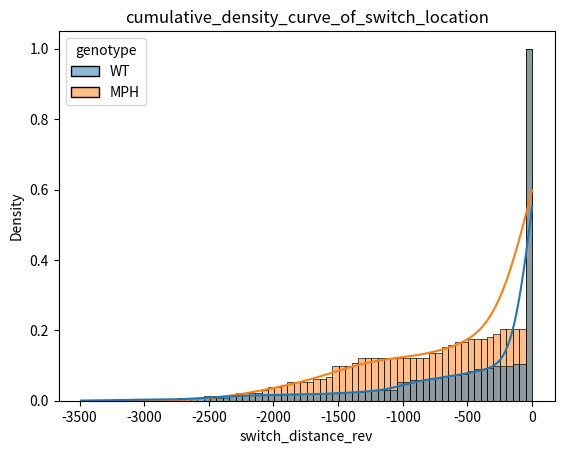

The script that saved this image: (Note: this script raises an exception after producing the figure.)
import pandas as pd
import matplotlib.pyplot as plt
import seaborn as sns

# wt = 39417
wt = [0, 0, 0, 0, 0, 0, 0, 0, 0, 0, 0, 0, 0, 0, 0, 0, 0, 0, 0, 0, 0, 0, 0, 0, 0, 0, 0, 0, 0, 0, 0, 0, 0, 0, 0, 0, 0,
      0, 0, 0, 0, 0, 0, 0, 0, 0, 0, 0, 0, 0, 0, 0, 0, 0, 0, 0, 0, 0, 0, 0, 0, 0, 0, 0, 0, 0, 0, 0, 0, 0, 0, 0, 0, 0,
      0, 0, 0, 0, 0, 0, 0, 0, 0, 0, 0, 0, 0, 0, 0, 0, 0, 0, 0, 0, 0, 0, 0, 0, 0, 0, 0, 0, 0, 0, 0, 0, 0, 0, 0, 0, 0,
      0, 0, 0, 0, 0, 0, 0, 0, 0, 0, 0, 0, 0, 0, 0, 0, 0, 0, 0, 0, 0, 0, 0, 0, 0, 0, 0, 0, 0, 0, 0, 0, 0, 0, 0, 0, 0,
      0, 0, 0, 0, 0, 0, 0, 0, 0, 0, 0, 0, 0, 0, 0, 0, 0, 0, 0, 0, 0, 0, 0, 0, 0, 0, 0, 0, 0, 0, 0, 0, 0, 0, 0, 0, 0,
      0, 0, 0, 0, 0, 0, 0, 0, 0, 0, 0, 0, 0, 0, 0, 0, 0, 0, 0, 0, 0, 0, 0, 0, 0, 0, 0, 0, 0, 0, 0, 0, 0, 0, 0, 0, 0,
      0, 0, 0, 0, 0, 0, 0, 0, 0, 0, 0, 0, 0, 0, 0, 0, 0, 0, 0, 0, 0, 0, 0, 0, 0, 0, 0, 0, 0, 0, 0, 0, 0, 0, 0, 0, 0,
      0, 0, 0, 0, 0, 0, 0, 0, 0, 0, 0, 0, 0, 0, 0, 0, 0, 0, 0, 0, 0, 0, 0, 144, 213, 286, 400, 455, 455, 457, 490, 523,
      607, 624, 655, 694, 751, 775, 801, 908, 921, 937, 1018, 1023, 1024, 1024, 1039, 1045, 1046, 1245, 1266, 1607, 1935, 2266, 2274, 2519, 2521, 3171, 3487]
wt_r1 = [0, 0, 0, 0, 0, 0, 0, 0, 0, 0, 0, 0, 0, 0, 0, 0, 0, 0, 0, 0, 0, 0, 0, 0, 0, 0, 0, 0, 0, 0, 0, 0, 0, 0, 0, 0, 0,
         0, 0, 0, 0, 0, 0, 0, 0, 0, 0, 0, 0, 0, 0, 0, 0, 0, 0, 0, 0, 0, 0, 0, 0, 0, 0, 0, 0, 0, 0, 0, 0, 0, 0, 0, 0, 0,
         0, 0, 0, 0, 0, 0, 0, 0, 0, 0, 0, 0, 0, 0, 142, 340, 429, 1025, 1025, 1398, 2705]
wt_r2 = [0, 0, 0, 0, 0, 0, 0, 0, 0, 0, 0, 0, 0, 0, 0, 0, 0, 0, 0, 0, 0, 0, 0, 0, 0, 0, 0, 0, 0, 0, 0, 0, 0, 0, 0, 0, 0,
         0, 0, 0, 0, 0, 0, 0, 0, 0, 0, 0, 0, 0, 0, 0, 0, 278, 397, 1019, 1024, 1526, 2522]

mph_7172 = [0, 0, 0, 0, 0, 0, 0, 0, 0, 0, 0, 0, 0, 0, 0, 0, 0, 0, 0, 0, 0, 0, 0, 0, 0, 0, 0, 0, 0, 0, 0, 0, 0, 0, 0, 0, 0,
            0, 0, 0, 0, 0, 0, 0, 0, 0, 0, 0, 0, 0, 0, 0, 0, 0, 0, 0, 0, 0, 0, 0, 0, 0, 0, 0, 0, 0, 0, 0, 0, 0, 0, 0, 0, 0,
            204, 292, 459, 556, 601, 693, 696, 776, 1330, 1338, 1525, 1525, 1525, 1527, 1863, 1916, 2024, 2068, 2268, 2320]
mph_7302 = [0, 0, 0, 0, 0, 0, 0, 0, 0, 0, 0, 0, 0, 0, 0, 0, 0, 0, 0, 0, 0, 0, 0, 0, 0, 0, 0, 0, 0, 0, 0, 221, 319, 754, 1370, 1559, 1690, 2518]

all_wt = wt + wt_r1 + wt_r2

all_mph = mph_7172 + mph_7302

df_wt = pd.DataFrame(data={'switch_distance': all_wt, 'genotype': 'WT'})
df_mph = pd.DataFrame(data={'switch_distance': all_mph, 'genotype': 'MPH'})



df_switches = pd.concat([df_wt, df_mph])

print(df_switches['genotype'].value_counts())

df_switches['switch_distance_rev'] = df_switches['switch_distance'] * -1

df_no_0 = df_switches.loc[df_switches['switch_distance'] > 0]
print(df_no_0['genotype'].value_counts())

figure_directory = 'spacer_outputs/switch_location_figures'

sns.histplot(data=df_switches, x='switch_distance_rev', hue='genotype', cumulative=True, stat="density", common_norm=False, kde=True, binwidth=50)

save_file_name = f'cumulative_density_curve_of_switch_location.png'
plt.title(f"{save_file_name.removesuffix('.png')}")
print(f'Graphing {figure_directory}/{save_file_name}...')
plt.savefig(f"{figure_directory}/{save_file_name}", dpi=300, format="png")
plt.show()


sns.histplot(data=df_switches, x='switch_distance_rev', hue='genotype', cumulative=False, stat="percent", common_norm=False, kde=True, binwidth=250)

save_file_name = f'frequency_curve_of_switch_location.png'
plt.title(f"{save_file_name.removesuffix('.png')}")
print(f'Graphing {figure_directory}/{save_file_name}...')
plt.savefig(f"{figure_directory}/{save_file_name}", dpi=300, format="png")
plt.show()


sns.histplot(data=df_no_0, x='switch_distance_rev', hue='genotype', cumulative=True, stat="density", common_norm=False, kde=True, binwidth=50)

save_file_name = f'cumulative_density_curve_no_0_of_switch_location.png'
plt.title(f"{save_file_name.removesuffix('.png')}")
print(f'Graphing {figure_directory}/{save_file_name}...')
plt.savefig(f"{figure_directory}/{save_file_name}", dpi=300, format="png")
plt.show()


sns.histplot(data=df_no_0, x='switch_distance_rev', hue='genotype', cumulative=False, stat="percent", common_norm=False, kde=True, binwidth=250)

save_file_name = f'frequency_curve_no_0_of_switch_location.png'
plt.title(f"{save_file_name.removesuffix('.png')}")
print(f'Graphing {figure_directory}/{save_file_name}...')
plt.savefig(f"{figure_directory}/{save_file_name}", dpi=300, format="png")
plt.show()